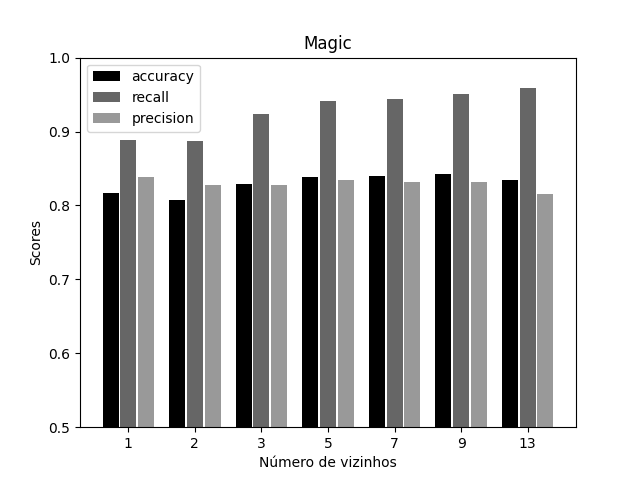

Source data for this figure (header and first rows):
accuracy, recall, precision
0.8167, 0.8879, 0.8389
0.8077, 0.8869, 0.8273
0.8293, 0.9244, 0.8271
0.8386, 0.9409, 0.834
0.8396, 0.9446, 0.8311
0.8428, 0.9512, 0.8314
0.8346, 0.959, 0.8153
